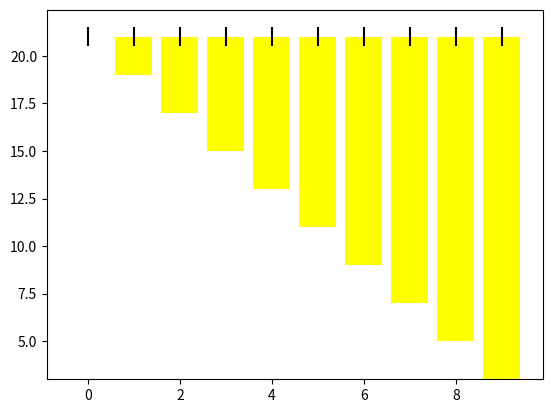

Write Python code to recreate this figure.
## scatter
## pie
## 2 bars, 2 lines
## style.use
## annotate
## axes3d
## image
## bar3d
## hist

## 2 bars, 2 lines
#==================================================================
import matplotlib.pyplot as plt
import numpy as np
x=np.arange(10)
y=np.arange(0,20,2)
z=np.arange(21,1,-2)
# plt.figure(1)
# plt.plot(x,y,'r-')
plt.bar(x,y,color='yellow',yerr=0.5, bottom=z)
# #bottom = to create a stacked bar chart=to break down or compare parts of a whole,bandingin dgn chart lain,kebalik diatas plot barnya
# #yerr=error bar, y axis
# plt.plot(x,z,'b-')
# plt.bar(x,z)
# #plt.xticks(x)
# plt.grid(True)
# # plt.figure(2)
# # plt.plot(x,y,'r-')
# # plt.bar(x,y,color='yellow',bottom=z)
# # #bottom = to create a stacked bar chart=to break down or compare parts of a whole
# # plt.plot(x,z,'b-')
# # plt.bar(x,z)
# # #plt.xticks(x)
# # plt.grid(True)
plt.show()

## Scatter plot
#==================================================================
# plt.scatter(x,y,marker='*',s=300) #s=size scatter, by default bulat
# plt.xticks(x)
# plt.grid(True)
# plt.show()

## Pie chart
#==================================================================
# slice= [8,4,8,4] #menunjukkan proporsi data, contoh makan 4 jam
# aktivitas=['Tidur','Makan','Bekerja','Olahraga']
# x=np.array([0,1,2,3])
# plt.pie(slice,labels=aktivitas,explode=(0,0.2,0,0.4),startangle=90,shadow=True,colors=['r','g','y','k'])
# #shadow=bayangan
# #startangle=dirotate
# #explode=dipotong/cabut slicenya, 0=tidak kecabut
# plt.plot(x,x**2)
# plt.show()

## STYLE
#==================================================================
# from matplotlib import style
# #bisa dicari melalui syntax
# print(plt.style.available)
# #cara gunain style menggunakan syntax style.use('nama style')
# style.use('dark_background')
# plt.bar(x,y,color='yellow')
# plt.plot(x,y,'b-')
# plt.grid(True)

# #Menambahkan data labels: plt.text(x?, y?, teks apa?)
# for i in x:
#     plt.text(i-.1 , y[i] + .5, y[i]) #letak label bisa diatur dengan menambahkan atau mengurangi posisi x dan y teksnya.

# #Memberikan anotasi/catatan pada salah satu data
# plt.annotate(
# 'Ini tertinggi',
# xy = (x[len(x)-1],18), target ditunjuk
# xytext = (5,21), #teks di sesuai sumbu
# arrowprops = dict(facecolor = 'red', shrink = .2) #semakin kecil bagus bentuk arrownya
# #arrowprops = dict(arrowstyle = 'wedge') #segi3,syntax arrowstyle tidak bisa dibarengi dengan shrink
# )
# plt.show()

## Window figure
#==================================================================
# plt.figure('Hello',figsize=(8,8)) #figsize lebar window
# ## Split window figure menjadi beberapa bagian
# plt.subplot(2,2,1)
# plt.bar(x,x,color='green')
# plt.subplot(2,2,2)
# plt.plot(x,x**2,'r--')
# plt.subplot(2,2,3)
# plt.scatter(x,x**3,s=150)
# plt.subplot(2,2,4)
# plt.pie([4,4,4,4],labels=['A','B','C','D'])
# plt.suptitle('Bikin 4 grafik dalam 1 figure')
# plt.show()

## MATPLOTLIB IMAGE
#==================================================================
# import matplotlib.image as mpimg
# # file yg direkomendasikan png
# gambar=mpimg.imread('sun.png',0) #run the 0 image/1st image
# #xgbr=gambar[:,:,1] #R, 2G 3B
# c=np.arange(250)
# plt.imshow(gambar)
# #plt.imshow(xgbr,cmap='jet') #'hot'
# plt.plot(c,c,'r-')
# #plt.colorbar()
# plt.show()

## 3D plotting
#==================================================================
# from mpl_toolkits.mplot3d import axes3d
# plt.figure('3D Plotting')
# #i=plt.subplot(221, projection='3d')
# #i=plt.subplot2grid(221)
# i=plt.subplot2grid((2,2),(1,0),projection='3d')
# x=np.arange(10)
# y=np.arange(10)
# z=np.array([x])
# xn=np.arange(10,0,-1)
# yn=np.arange(10,0,-1)
# zn=np.array([xn])
# i.plot_wireframe(x,y,z)
# i.plot_wireframe(xn,yn,zn)
# i.scatter(x,y,z,color='red',marker='*',s=200)
# plt.show()

## 3D bar
#==================================================================
# xalas=np.arange(10)
# #yalas=np.arange(10)
# #zalas=np.arange(10,0,-1)
# yalas=np.ones(10)
# zalas=np.zeros(10)
# xdinding=np.ones(10) #ones selebar x, zeros cuma garis aja, selebar y.
# ydinding=np.ones(10)
# zdinding=np.arange(10)
# i.bar3d(xalas,yalas,zalas,xdinding,ydinding,zdinding)
# i.set_xlabel('ini x')
# i.set_ylabel('ini y')
# i.set_zlabel('ini z')
# plt.show()

## Histogram
#==================================================================
# m=[1,1,2,2,2,3,3,3,3,4,4,4,4,5,1,0]
# plt.hist(m,bins=5)
# plt.show()